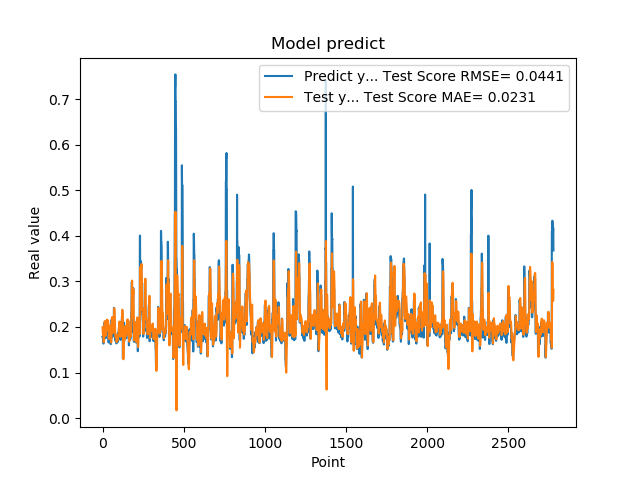

The file beside this chart, header and first rows:
1.779100298881530762e-01, 1.996420479246473478e-01
1.779100298881530762e-01, 1.912481363339648410e-01
1.810636967420578003e-01, 1.855499446027447652e-01
1.810636967420578003e-01, 1.840825535148147007e-01
1.680064052343368530e-01, 1.846886159971365404e-01
1.635809391736984530e-01, 1.785460944826605112e-01
1.635809391736984530e-01, 1.711958536486331561e-01
1.706920862197875977e-01, 1.663933060518805185e-01
1.706920862197875977e-01, 1.679647099205307803e-01
1.916799396276473999e-01, 1.699471082720099002e-01
2.085516005754470825e-01, 1.815099319676678757e-01
2.085516005754470825e-01, 1.973223866024974293e-01
2.058236002922058105e-01, 2.082605924876575754e-01
2.058236002922058105e-01, 2.121851164635978060e-01
1.828240007162094116e-01, 2.130678544351047865e-01
1.857409924268722534e-01, 2.009501525569659108e-01
1.857409924268722534e-01, 1.938747873708346336e-01
1.775099337100982666e-01, 1.903831310416595202e-01
1.775099337100982666e-01, 1.859622702396555305e-01
1.752161234617232999e-01, 1.838366568677029800e-01
1.971126049757004062e-01, 1.809225669174892859e-01
1.971126049757004062e-01, 1.897494314061923815e-01
1.845117062330246249e-01, 1.968093231909472662e-01
1.845117062330246249e-01, 1.952623471001760369e-01
1.984785944223403931e-01, 1.920720481923031409e-01
2.143009155988692960e-01, 1.965035394150380921e-01
2.143009155988692960e-01, 2.079073722601729179e-01
1.841159015893935880e-01, 2.161526920954752462e-01
1.841159015893935880e-01, 2.054567628169503835e-01
2.104043960571289062e-01, 1.953365290527484810e-01
2.032361328601836881e-01, 2.016563943758595268e-01
2.032361328601836881e-01, 2.064056064508965616e-01
2.088565975427627841e-01, 2.096097427239811684e-01
2.088565975427627841e-01, 2.123545891582414302e-01
1.960448026657104492e-01, 2.143316466266491083e-01
1.900728046894073209e-01, 2.092736329959688224e-01
1.900728046894073209e-01, 2.018855255107235014e-01
1.658952832221984863e-01, 1.970323243109615985e-01
1.658952832221984863e-01, 1.827375904119098171e-01
1.872539073228836337e-01, 1.736890540956073092e-01
1.852532625198364535e-01, 1.791617884205596867e-01
1.852532625198364535e-01, 1.845600561240303694e-01
1.799222826957702359e-01, 1.881201993273725337e-01
1.799222826957702359e-01, 1.869437583197683383e-01
2.012764066457748136e-01, 1.858659046469509635e-01
1.978618204593658725e-01, 1.944794094348687163e-01
1.978618204593658725e-01, 2.000448024837910010e-01
1.950792670249938965e-01, 2.031625627452593175e-01
1.950792670249938965e-01, 2.024586495733048386e-01
1.711323857307434082e-01, 2.015851303099819303e-01
1.623787879943847379e-01, 1.888170873507955538e-01
1.623787879943847379e-01, 1.749565623127915248e-01
1.677809953689575195e-01, 1.663700461615935655e-01
1.677809953689575195e-01, 1.657403526643697611e-01
2.059821039438247958e-01, 1.670138115064254691e-01
2.158481031656265259e-01, 1.855722302329311513e-01
2.158481031656265259e-01, 2.039964078551373683e-01
2.141157686710357111e-01, 2.161336776891753519e-01
2.141157686710357111e-01, 2.204056714990449972e-01
1.768843084573745450e-01, 2.218932611340833083e-01
1.967563778162002563e-01, 2.021580888144835220e-01
... 2,719 more rows
